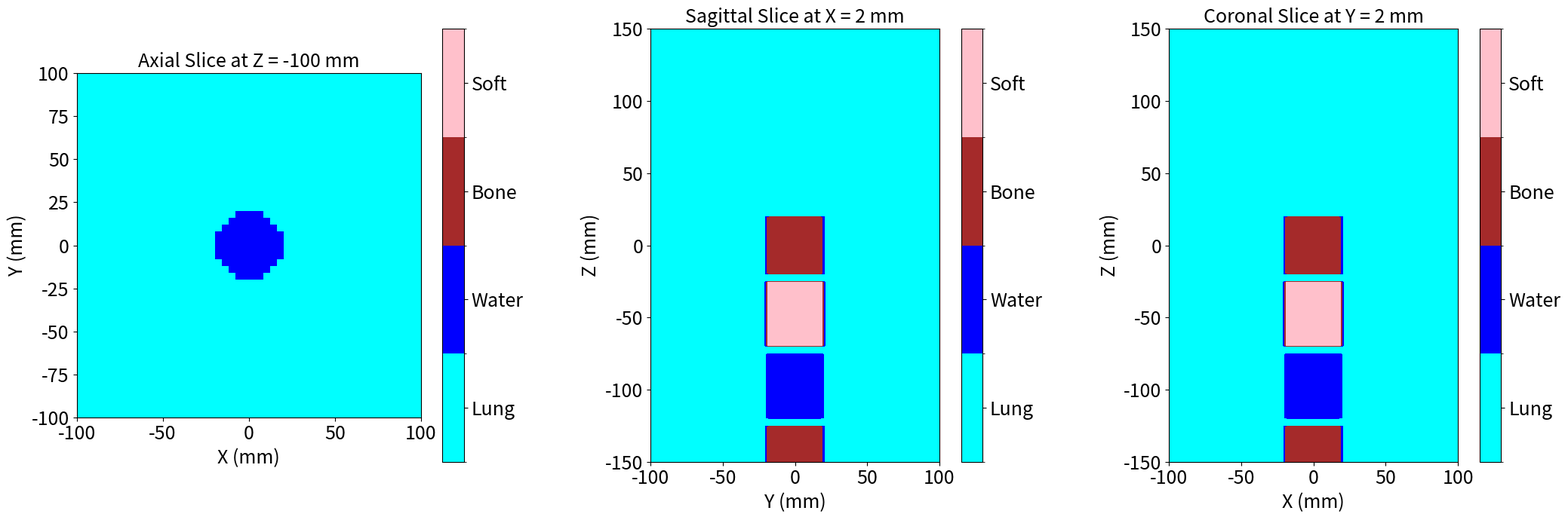

Recreate this plot in Python.
import numpy as np
import matplotlib.pyplot as plt
import matplotlib.colors as mcolors
import matplotlib.pylab as pylab

# Matplotlib params
params = {
    'xtick.labelsize': 18,    
    'ytick.labelsize': 18,      
    'axes.titlesize': 18,
    'axes.labelsize': 18,
    'legend.fontsize': 12
}
pylab.rcParams.update(params)  # Apply changes

def createPhysicalSpace(bigVoxel, voxelShapeBins):
    xRange = np.linspace(-bigVoxel[0], bigVoxel[0], voxelShapeBins[0])
    yRange = np.linspace(-bigVoxel[1], bigVoxel[1], voxelShapeBins[1])
    zRange = np.linspace(-bigVoxel[2], bigVoxel[2], voxelShapeBins[2])
    return xRange, yRange, zRange

# Define voxel shape and physical size
voxelShapeBins = (50, 50, 300)
bigVoxelSize = np.array((100., 100., 150.), dtype=np.float32)
xBins, yBins, zBins = voxelShapeBins

# Material IDs
LUNG = 0
WATER = 1
BONE = 2
SOFT = 3

# Initialize the grid with LUNG tissue
materialGrid = np.zeros(voxelShapeBins, dtype=np.int16)

# Get the physical space coordinates
x, y, z = createPhysicalSpace(bigVoxelSize, voxelShapeBins)

# Create a meshgrid for vectorized operations
X, Y, Z = np.meshgrid(x, y, z, indexing='ij')

# --- Define the layers along the Z-axis (beam path) ---
# Define the beam path as a cylinder
beam_radius = 20 # mm
beam_mask = np.sqrt(X**2 + Y**2) <= beam_radius

# Define the start and end of each material layer in mm
bone_z_end = -120 # mm
water_z_end = -70 # mm
soft_z_end = -20 # mm
bone_z_end2 = 20 # mm

# 1. Place a BONE 
bone_mask = (Z >= -150) & (Z < bone_z_end - 5)
materialGrid[beam_mask & bone_mask] = BONE

# 2. Place a WATER layer
water_mask = (Z >= bone_z_end) & (Z < water_z_end - 5)
materialGrid[beam_mask & water_mask] = WATER

# 3. Place a SOFT tissue layer
soft_mask = (Z >= water_z_end) & (Z < soft_z_end - 5)
materialGrid[beam_mask & soft_mask] = SOFT

# 4. Place a BONE layer
bone_mask2 = (Z >= soft_z_end) & (Z < bone_z_end2)
materialGrid[beam_mask & bone_mask2] = BONE

# Save the material grid to a file for python and C++ usage
np.save("./materialGrid.npy", materialGrid)

# Flip the z-axis (axis=2 in your original grid)
materialGrid_flipped = materialGrid[:, :, ::-1]
materialGridTOPAS = np.transpose(materialGrid_flipped, (2, 0, 1))
materialGridTOPAS.flatten(order='C').astype(np.int16).tofile("materialGrid.dat")

# --- Visualization of the layered phantom ---
# Your colors and labels for the materials
colors = ['cyan', 'blue', 'brown', 'pink']
labels = ['Lung', 'Water', 'Bone', 'Soft']

# Create the colormap and norm
cmap = mcolors.ListedColormap(colors)
bounds = [-0.5, 0.5, 1.5, 2.5, 3.5]
norm = mcolors.BoundaryNorm(bounds, cmap.N)

fig, axs = plt.subplots(1, 3, figsize=(21, 7))

# Helper function to add a colorbar
def add_colorbar(mappable, ax, labels):
    cbar = fig.colorbar(mappable, ax=ax, ticks=[0, 1, 2, 3])
    cbar.ax.set_yticklabels(labels)
    # cbar.set_label('Material ID')

# --- Axial Slice (XY plane) ---
# Select a slice in the middle of the water layer for a clear view
zSlice_index = 50
zSlice = materialGrid[:, :, zSlice_index]
im0 = axs[0].imshow(
    zSlice,
    cmap=cmap,
    norm=norm,
    extent=[x[0], x[-1], y[0], y[-1]],
    origin='lower',
    aspect='equal'  # Ensures a 1:1 aspect ratio
)
axs[0].set_title(f'Axial Slice at Z = {z[zSlice_index]:.0f} mm')
axs[0].set_xlabel('X (mm)')
axs[0].set_ylabel('Y (mm)')
add_colorbar(im0, axs[0], labels)

# --- Sagittal Slice (YZ plane) ---
# Take the central slice where X is 0 mm
xSlice = materialGrid[xBins // 2 - 1, :, :]
im1 = axs[1].imshow(
    xSlice.T, 
    cmap=cmap,
    norm=norm,
    extent=[y[0], y[-1], z[0], z[-1]],
    origin='lower',
    aspect='equal'  # Ensures the correct physical aspect ratio
)
axs[1].set_title(f'Sagittal Slice at X = {x[xBins // 2]:.0f} mm')
axs[1].set_xlabel('Y (mm)')
axs[1].set_ylabel('Z (mm)')
add_colorbar(im1, axs[1], labels)

# --- Coronal Slice (XZ plane) ---
# Take the central slice where Y is 0 mm
ySlice = materialGrid[:, yBins // 2 - 1, :]
im2 = axs[2].imshow(
    ySlice.T,
    cmap=cmap,
    norm=norm,
    extent=[x[0], x[-1], z[0], z[-1]],
    origin='lower',
    aspect='equal'  # Ensures the correct physical aspect ratio
)
axs[2].set_title(f'Coronal Slice at Y = {y[yBins // 2]:.0f} mm')
axs[2].set_xlabel('X (mm)')
axs[2].set_ylabel('Z (mm)')
add_colorbar(im2, axs[2], labels)

plt.tight_layout()
plt.savefig("LayeredMaterialGridSlices.pdf")
plt.close()
